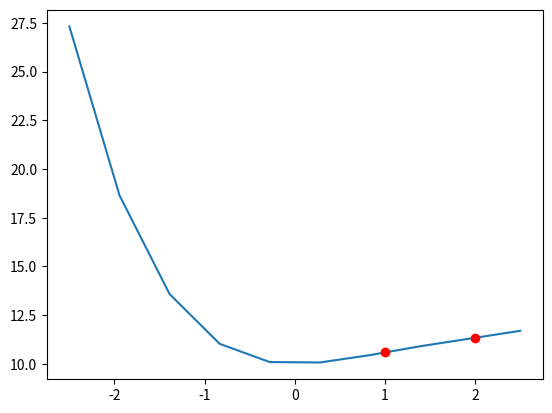

Write the Python code that produced this figure.
#Ejercicio punto de inflexion
import numpy as np
import matplotlib.pyplot as plt
def funcion(x):
    return ((x*x*x*x)/12)-((x*x*x)/2)+(x*x)+10
def derivada1(x):
  return ((x*x*x)/3)-((3(x*x))/2)+(2*x)
def derivada2(x):
  return (x*x) - 3*x +2
#Paso I. f"(x) se iguala a 0 a fin de calcular las posiciones candidatas:
# x*x - 3x + 2 = 0  o  bien ( x - 1)(x - 2) = 0
#Por lo tanto, f"(x) = 0 cuando x = 1 y x = 2  
#Paso II. Para x = 1, f"(x) se evalúa a la izquierda y a la derecha de x = 1 
# cuando x = 0.9 y x =1.1
x1=derivada2(0.9)
print(" Derivada2(0.9)= ",x1)
x2=derivada2(1.1)
print(" Derivada2(1.1)= ",x2)
if x1>0:
    if x2<0:
        print("Un Punto de inflexion existe cuando x=1")
elif x1<0:
    if x2>0:
        print("Un Punto de inflexion existe cuando x=1")
else:
    print("x=1 NO es un Punto de inflexion")

#  Para x = 2, f"(x) se evalúa a la izquierda y a la derecha de x = 2 
# cuando x = 1.9 y x =2.1


x3=derivada2(1.9)
print(" derivada2(1.9)= ",x3)
x4=derivada2(2.1)
print(" derivada2(2.1)= ",x4)

if x3>0:
    if x4<0:
        print("Un Punto de inflexion existe cuando x=2")
elif x3<0:
    if x4>0:
        print("Un Punto de inflexion existe cuando x=2")
else:
    print("x=2 NO es un Punto de inflexion")     
    
# Grafica
x = np.linspace(-2.5, 2.5, 10)

y = funcion(x)
y1=funcion(1)
y2=funcion(2)
plt.plot(x, y) 
plt.plot(1,y1, marker="o", color="red")
plt.plot(2,y2, marker="o", color="red")
